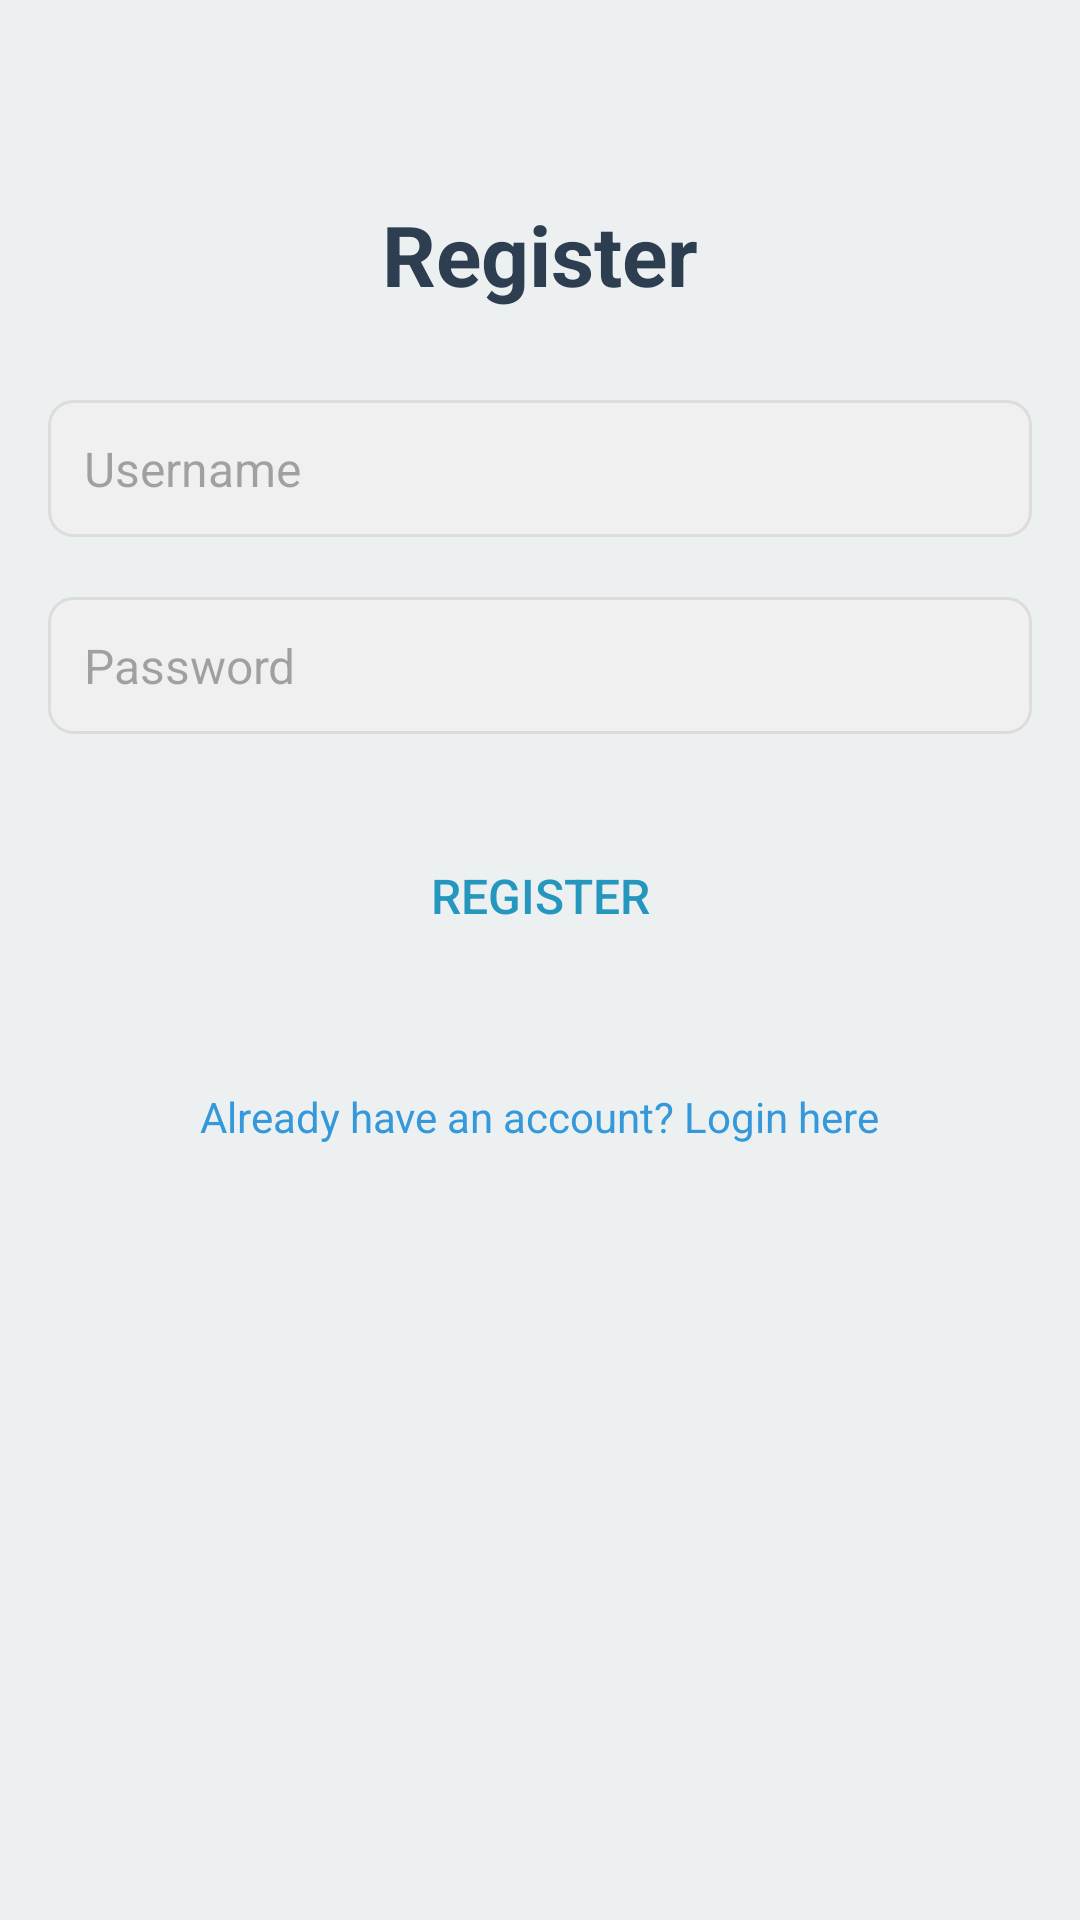

Write the Android layout XML for this screen, with the resource values it uses.
<!-- AndroidManifest.xml: application theme Theme.KoneksiDatabase -->
<!-- res/layout/activity_register.xml -->
<?xml version="1.0" encoding="utf-8"?>
<RelativeLayout xmlns:android="http://schemas.android.com/apk/res/android"
    xmlns:tools="http://schemas.android.com/tools"
    android:layout_width="match_parent"
    android:layout_height="match_parent"
    android:background="#ecf0f1"
    android:padding="16dp"
    tools:context=".RegistrasiActivity">

    
    <TextView
        android:id="@+id/textViewRegisterTitle"
        android:layout_width="wrap_content"
        android:layout_height="wrap_content"
        android:text="Register"
        android:textColor="#2c3e50"
        android:textSize="28sp"
        android:textStyle="bold"
        android:layout_alignParentTop="true"
        android:layout_centerHorizontal="true"
        android:layout_marginTop="50dp" />

    
    <EditText
        android:id="@+id/editTextUsernameRegister"
        android:layout_width="match_parent"
        android:layout_height="wrap_content"
        android:layout_below="@id/textViewRegisterTitle"
        android:layout_marginTop="30dp"
        android:hint="Username"
        android:padding="12dp"
        android:background="@drawable/edit_text_background"
        android:textColor="#34495e"
        android:textSize="16sp" />

    
    <EditText
        android:id="@+id/editTextPasswordRegister"
        android:layout_width="match_parent"
        android:layout_height="wrap_content"
        android:layout_below="@id/editTextUsernameRegister"
        android:layout_marginTop="20dp"
        android:hint="Password"
        android:padding="12dp"
        android:background="@drawable/edit_text_background"
        android:textColor="#34495e"
        android:textSize="16sp"
        android:inputType="textPassword" />

    
    <Button
        android:id="@+id/buttonRegister"
        android:layout_width="match_parent"
        android:layout_height="wrap_content"
        android:layout_below="@id/editTextPasswordRegister"
        android:layout_marginTop="30dp"
        android:text="Register"
        android:textColor="#2596be"
        android:background="@drawable/button_background"
        android:textSize="16sp"
        android:layout_marginBottom="20dp"/>

    
    <TextView
        android:id="@+id/textViewLoginLink"
        android:layout_width="wrap_content"
        android:layout_height="wrap_content"
        android:text="Already have an account? Login here"
        android:textColor="#3498db"
        android:textSize="14sp"
        android:layout_below="@id/buttonRegister"
        android:layout_marginTop="20dp"
        android:layout_centerHorizontal="true" />
</RelativeLayout>
<!-- resources referenced by this layout -->
<resources>
  <!-- drawable edit_text_background (drawable) -->
  <shape xmlns:android="http://schemas.android.com/apk/res/android">
      <solid android:color="#f0f0f0"/> 
      <corners android:radius="8dp"/> 
      <stroke android:color="#dcdcdc" android:width="1dp"/> 
  </shape>
  <style name="Theme.KoneksiDatabase" parent="Base.Theme.KoneksiDatabase" />
  <style name="Base.Theme.KoneksiDatabase" parent="Theme.Material3.DayNight.NoActionBar">
          
          
      </style>
</resources>
